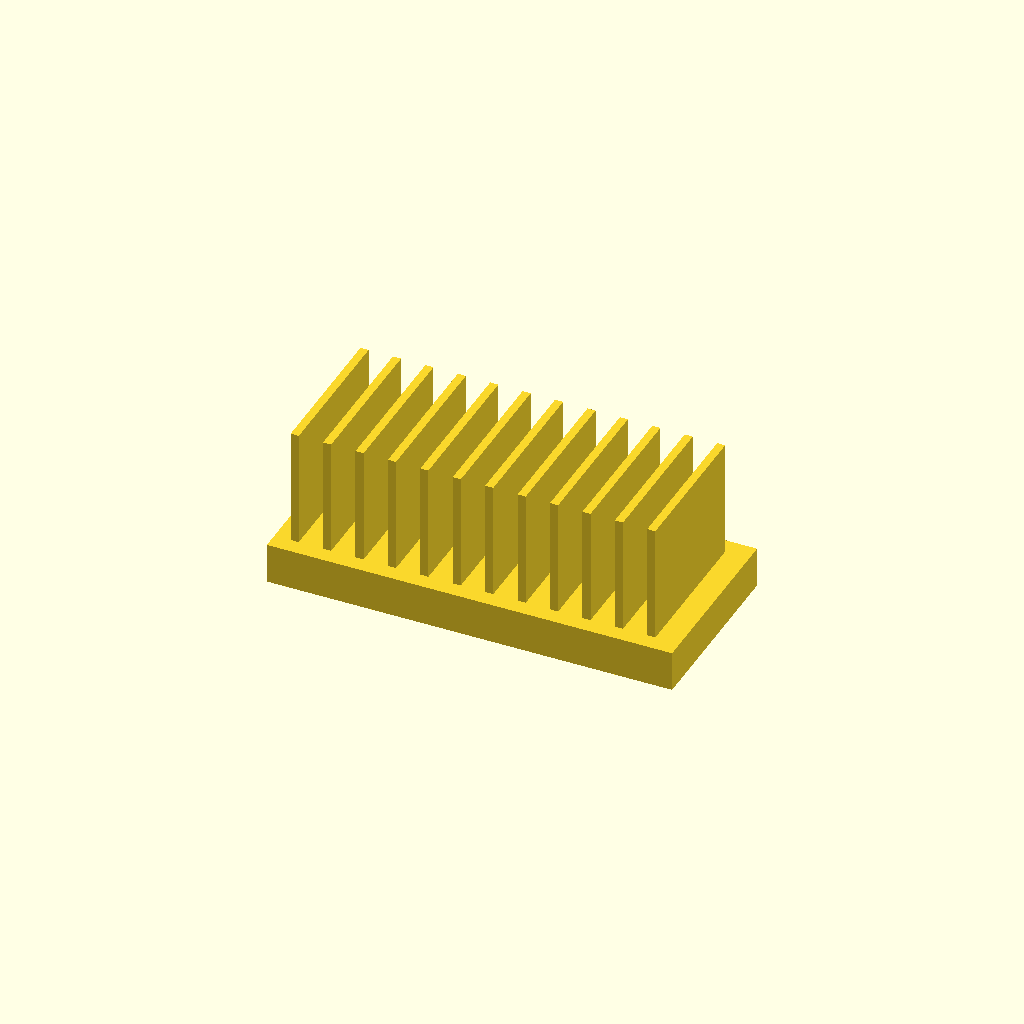
Cell 1: rendered with the file's own defaults.
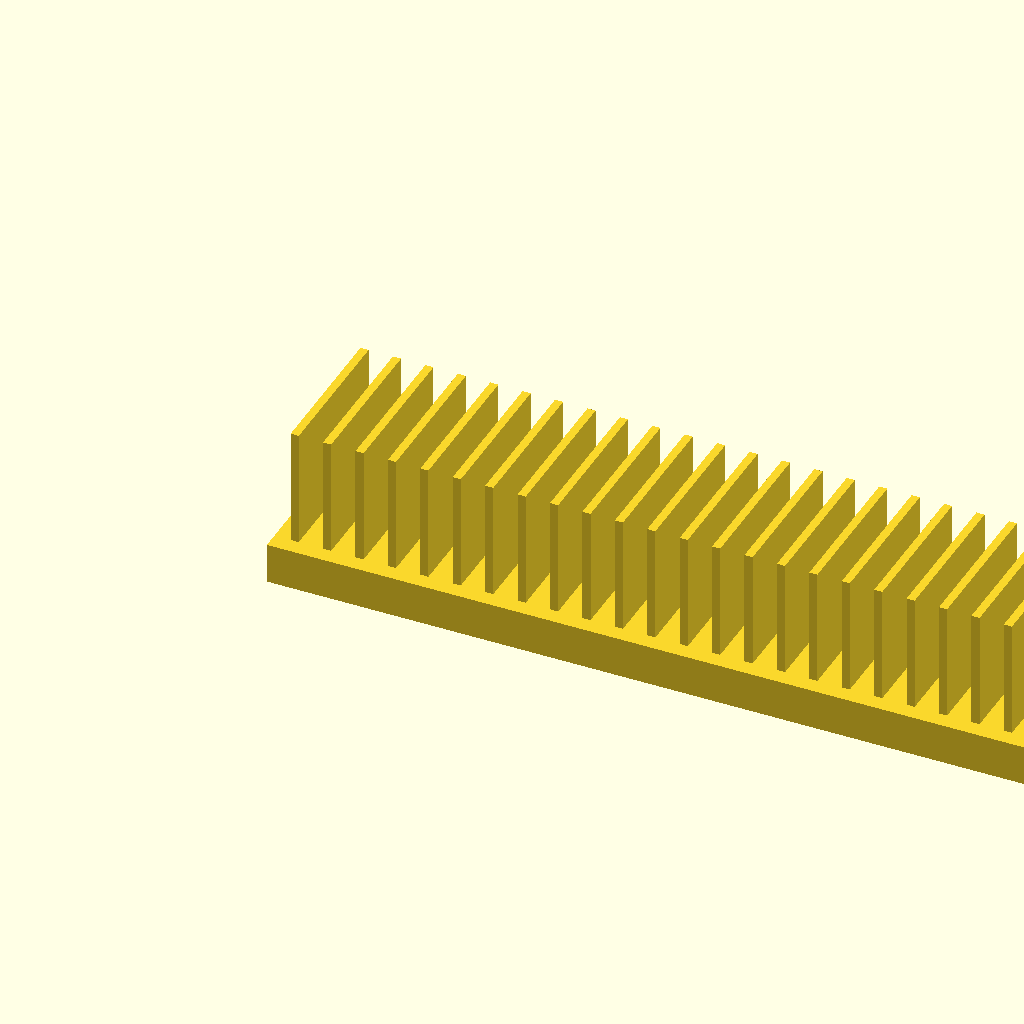
Cell 2: the same model with base_l = 200.
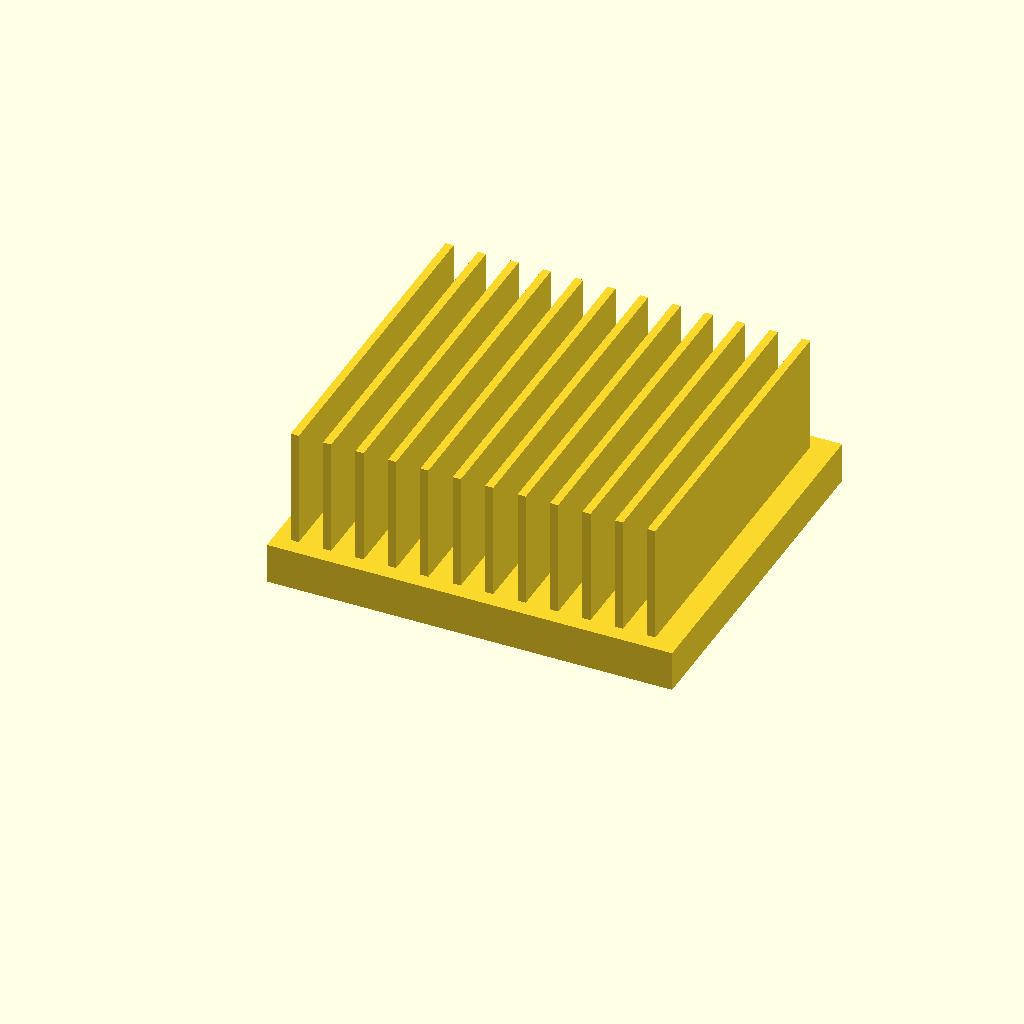
Cell 3 — base_w set to 90, the other parameters unchanged.
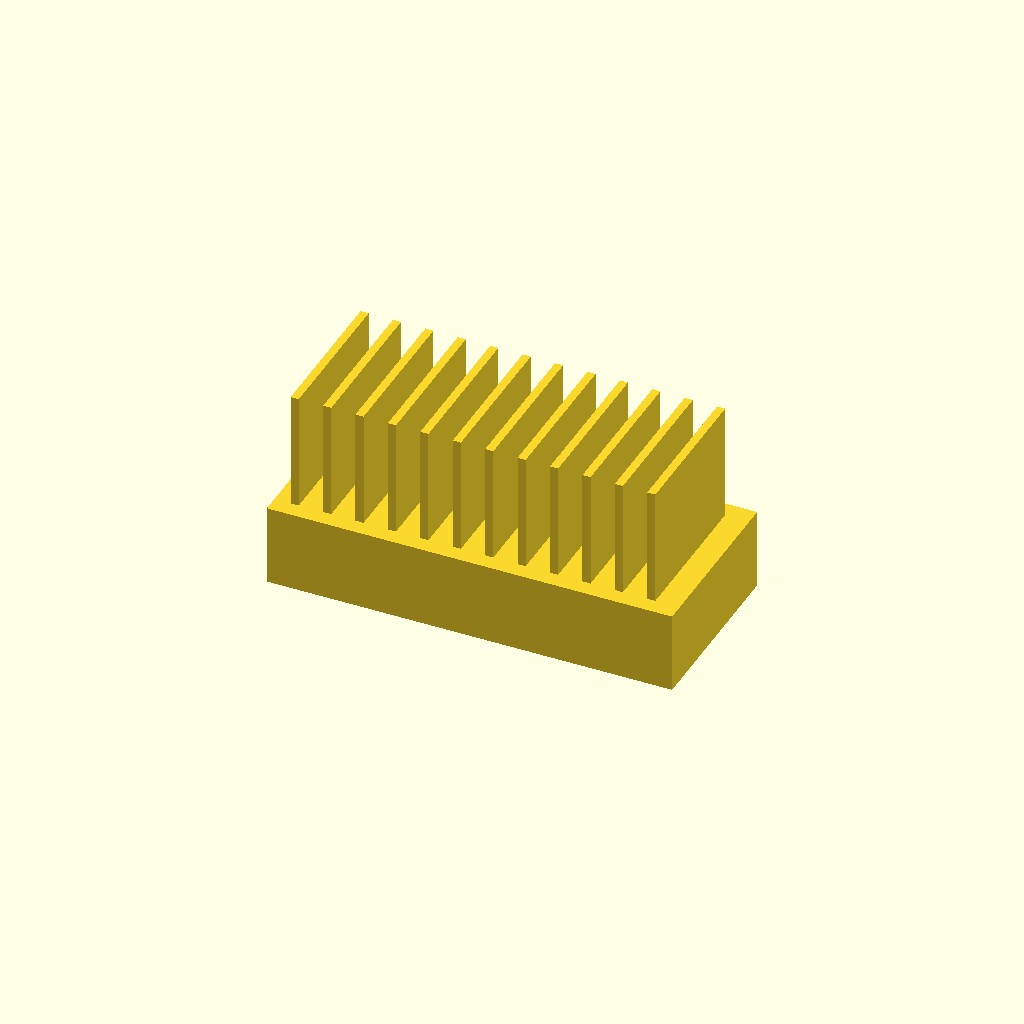
Cell 4: the same model with base_t = 20.
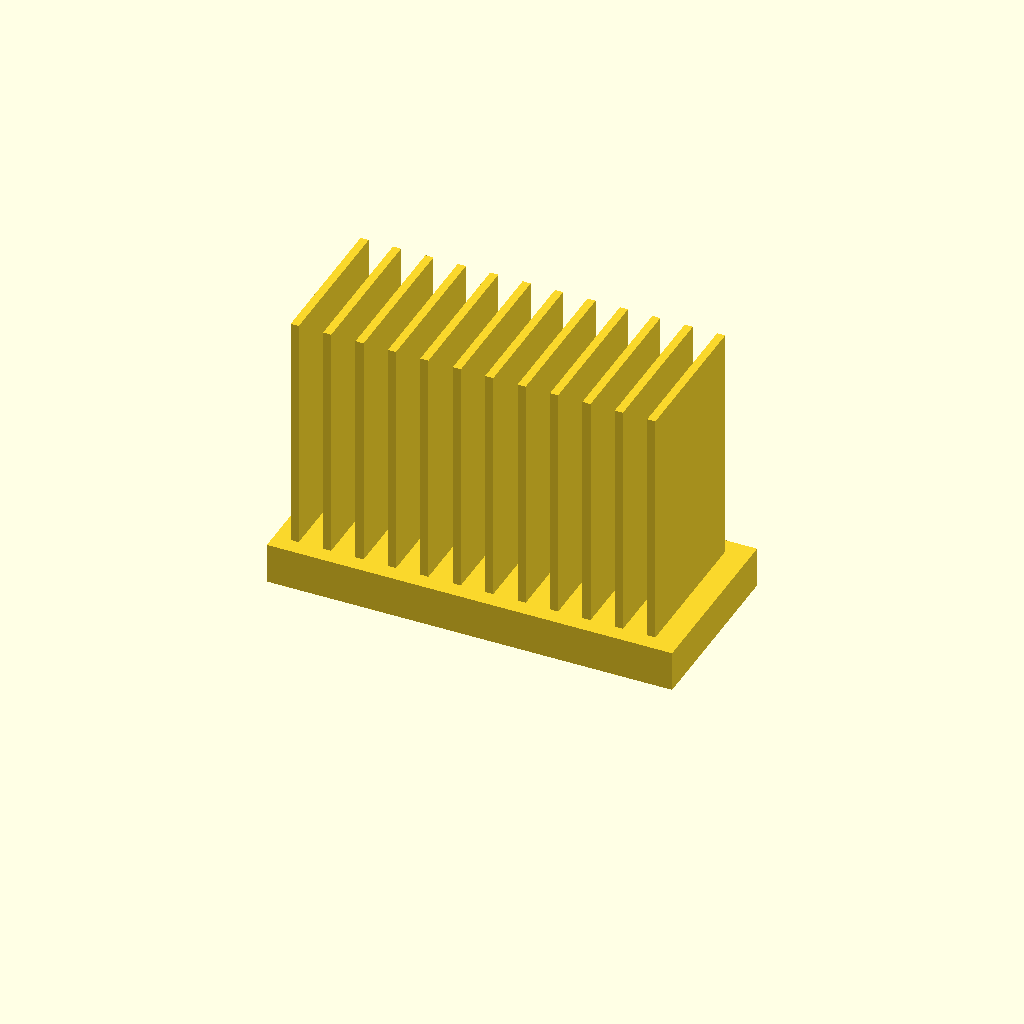
Cell 5: fin_h = 60 (everything else at default).
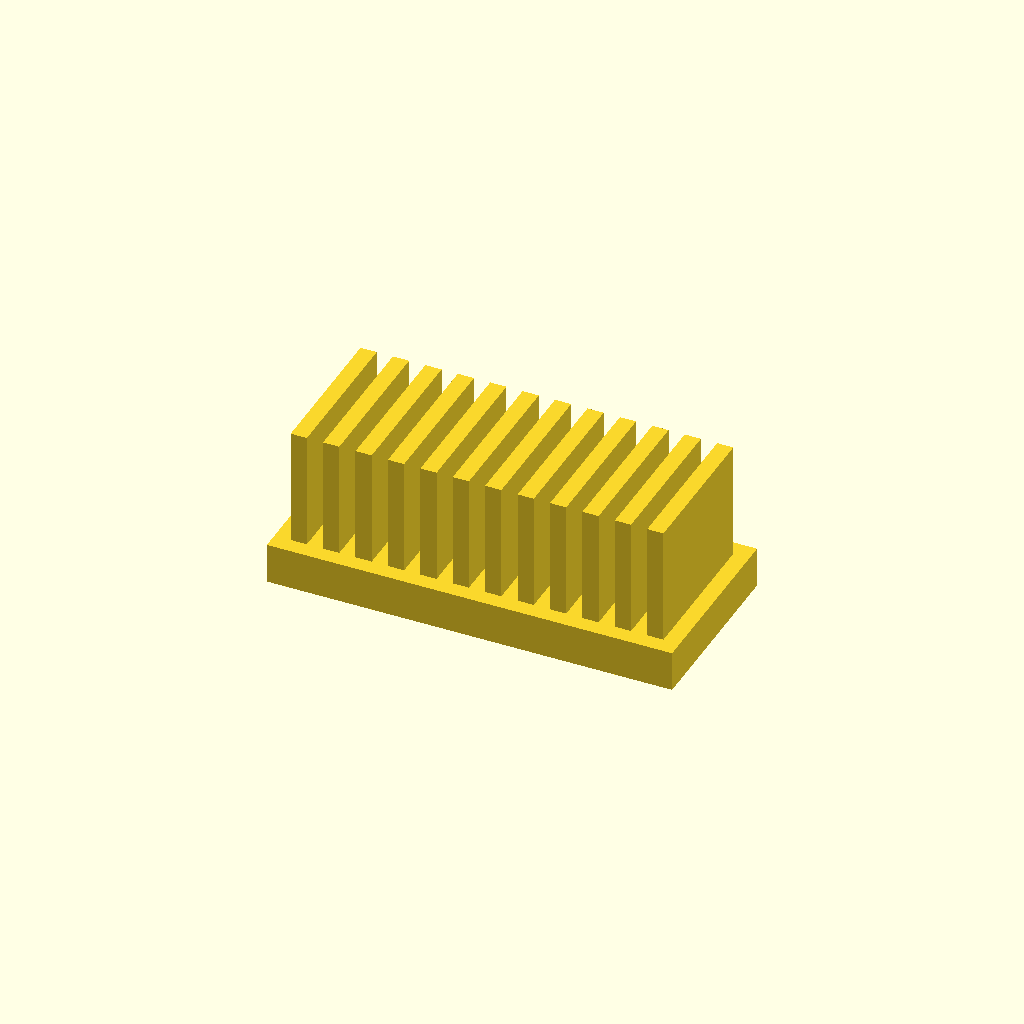
Cell 6: fin_t = 4 (everything else at default).
All cells are drawn from one camera (rotation 55°, 0°, 25°, orthographic, colour scheme Cornfield), so only the parameter changes between them.
Source of the model, optional_data/data/solid2/heatsink/part_0134.scad:
$fn = 32;

// ----------------------------------------------------------------------
// Heatsink: uniform fin block
// ----------------------------------------------------------------------

// --- parameters (mm) ---
base_l = 100;             // base length, X
base_w = 45;              // base width, Y
base_t = 10;              // base plate thickness
fin_h = 30;               // fin height above the base
fin_t = 2;                // fin thickness
edge = 4;                 // margin from the base ends
pitch = 8;                // fin pitch

n_fins = floor((base_l - 2 * edge - fin_t) / pitch) + 1;  // fin count
total_h = base_t + fin_h - 1;  // overall height

union() {
  cube([base_l, base_w, base_t]);
  for (i = [0 : n_fins - 1])
    translate([edge + i * pitch, edge, base_t - 1])
      cube([fin_t, base_w - 2 * edge, fin_h]);
}
Parameter table extracted from the source (name, type, default, range or options):
base_l: number, default 100
base_w: number, default 45
base_t: number, default 10
fin_h: number, default 30
fin_t: number, default 2
edge: number, default 4
pitch: number, default 8
